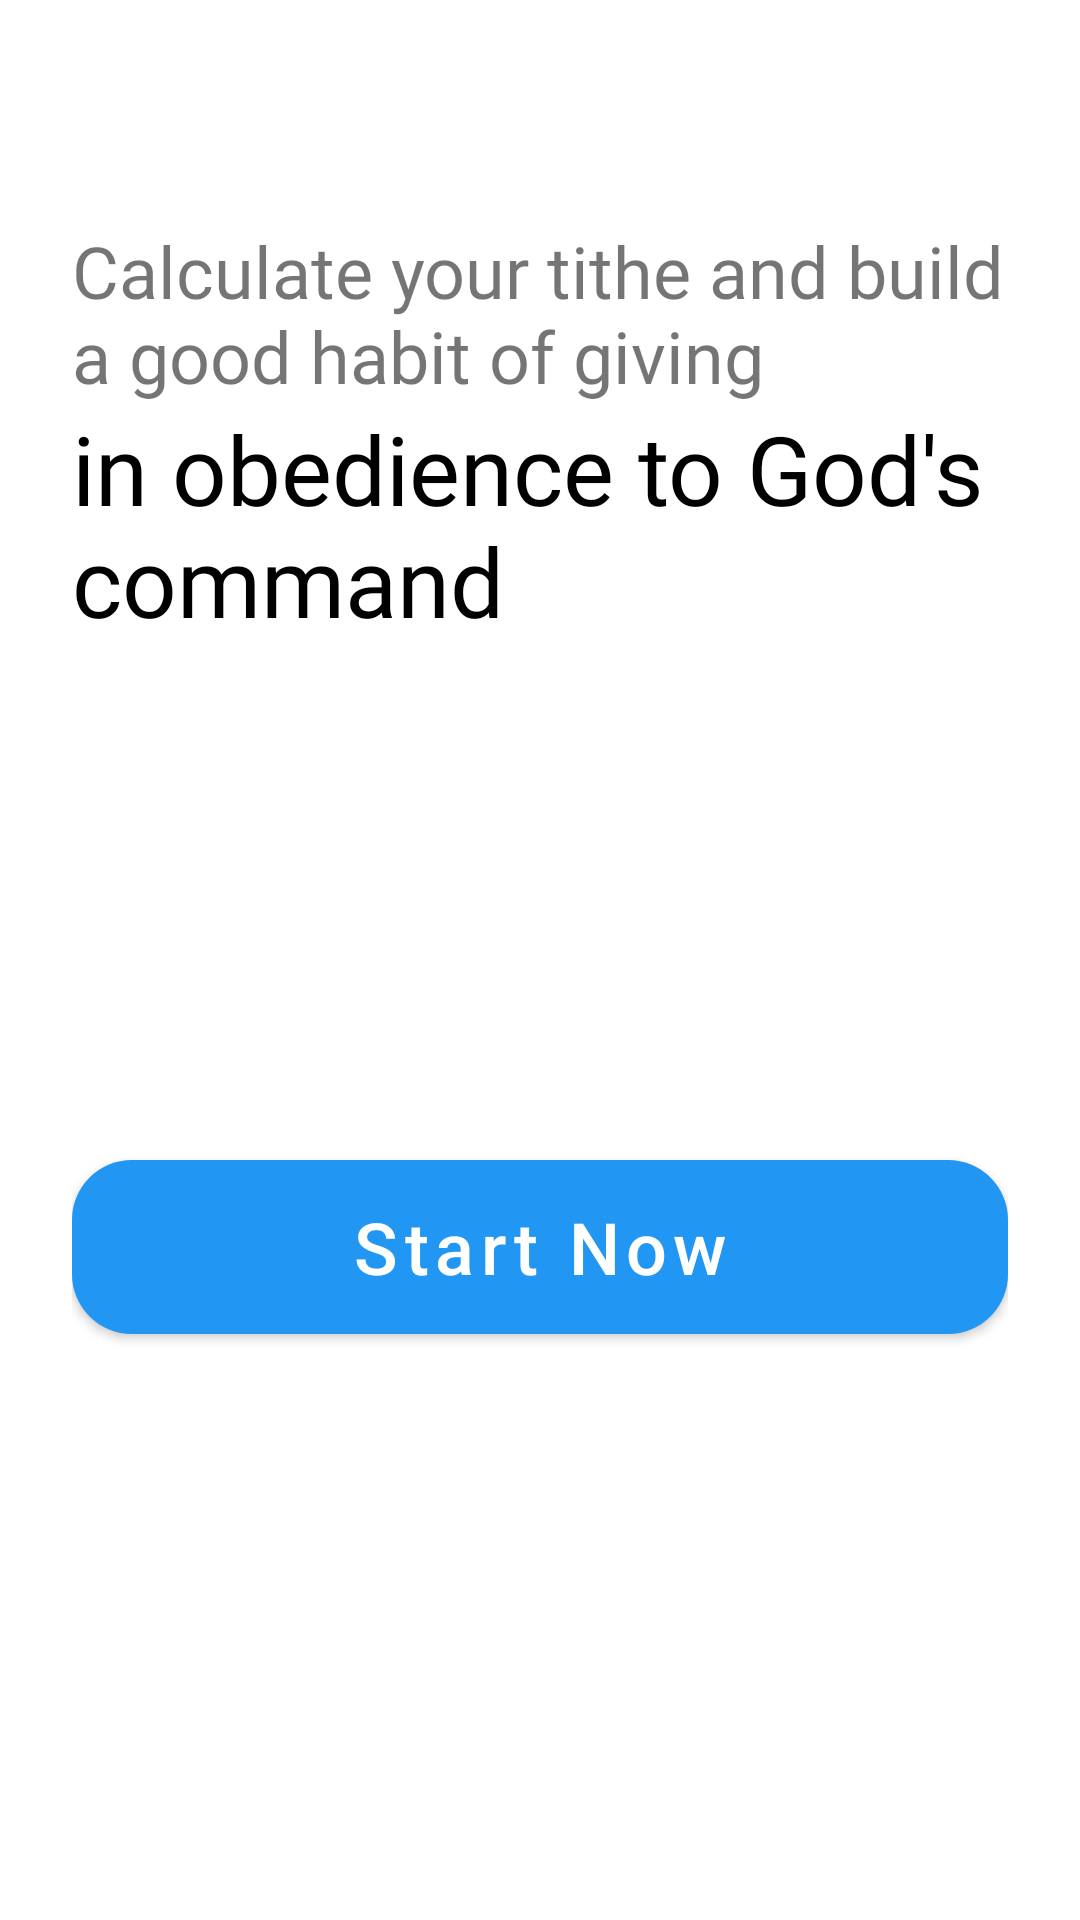

Reconstruct the res/layout file that produces this screen, plus the resources it refers to.
<!-- AndroidManifest.xml: application theme Theme.Tither -->
<!-- res/layout/activity_onboarding.xml -->
<?xml version="1.0" encoding="utf-8"?>
<androidx.constraintlayout.widget.ConstraintLayout xmlns:android="http://schemas.android.com/apk/res/android"
    xmlns:app="http://schemas.android.com/apk/res-auto"
    xmlns:tools="http://schemas.android.com/tools"
    android:layout_width="match_parent"
    android:layout_height="match_parent"
    android:padding="24dp"
    tools:context=".view.onboarding.OnboardingActivity">

    <TextView
        android:id="@+id/startDesc"
        android:layout_width="wrap_content"
        android:layout_height="wrap_content"
        android:layout_marginTop="50dp"
        android:fontFamily="@font/firasans_light"
        android:text="@string/calculate_your_tithe"
        android:textSize="24sp"
        android:textStyle="normal"
        app:layout_constraintEnd_toEndOf="parent"
        app:layout_constraintStart_toStartOf="parent"
        app:layout_constraintTop_toTopOf="parent" />

    <TextView
        android:id="@+id/semiDesc"
        android:layout_width="wrap_content"
        android:layout_height="wrap_content"
        android:fontFamily="@font/firasans_black"
        android:text="@string/in_obedience"
        android:textColor="@color/black"
        android:textSize="32sp"
        android:textStyle="normal"
        app:layout_constraintEnd_toEndOf="@+id/startDesc"
        app:layout_constraintStart_toStartOf="@+id/startDesc"
        app:layout_constraintTop_toBottomOf="@+id/startDesc" />


    <com.google.android.material.button.MaterialButton
        android:layout_width="match_parent"
        android:layout_height="wrap_content"
        android:minHeight="70dp"
        android:text="@string/start_now_label"
        android:textAllCaps="false"
        android:textSize="24sp"
        android:textStyle="normal"
        app:cornerRadius="20dp"
        app:layout_constraintBottom_toBottomOf="parent"
        app:layout_constraintEnd_toEndOf="parent"
        app:layout_constraintStart_toStartOf="parent"
        app:layout_constraintTop_toBottomOf="@+id/semiDesc" />
</androidx.constraintlayout.widget.ConstraintLayout>
<!-- resources referenced by this layout -->
<resources>
  <color name="black">#FF000000</color>
  <string name="calculate_your_tithe">Calculate your tithe and build a good habit of giving</string>
  <string name="in_obedience">in obedience to God\'s command</string>
  <string name="start_now_label">Start Now</string>
  <style name="Theme.Tither" parent="Theme.MaterialComponents.Light.NoActionBar">
          
          <item name="colorPrimary">@color/primaryColor</item>
          <item name="colorPrimaryVariant">@color/primaryDarkColor</item>
          <item name="colorOnPrimary">@color/white</item>
          
          <item name="colorSecondary">@color/secondaryColor</item>
          <item name="colorSecondaryVariant">@color/secondaryDarkColor</item>
          <item name="colorOnSecondary">@color/black</item>
          
          <item name="statusBarBackground">@color/white</item>
          <item name="statusBarForeground">@color/primaryDarkColor</item>
          <item name="android:windowLightStatusBar" tools:targetApi="m">true</item>
          <item name="android:statusBarColor" tools:targetApi="l">?attr/colorPrimaryVariant</item>
          
          <item name="android:windowBackground">@color/white</item>
          <item name="android:windowLayoutInDisplayCutoutMode" tools:targetApi="o_mr1">shortEdges</item>
  
          <item name="bottomSheetDialogTheme">@style/CustomBottomSheetDialog</item>
  
          <item name="android:actionOverflowButtonStyle">@style/SkrindOverflowButton</item>
          <item name="actionOverflowButtonStyle">@style/SkrindOverflowButton</item>
      </style>
  <color name="primaryColor">#2196f3</color>
  <color name="primaryDarkColor">#0069c0</color>
  <color name="white">#FFFFFFFF</color>
  <color name="secondaryColor">#fafafa</color>
  <color name="secondaryDarkColor">#c7c7c7</color>
  <style name="CustomBottomSheetDialog" parent="Theme.MaterialComponents.DayNight.BottomSheetDialog">
          <item name="bottomSheetStyle">@style/CustomBottomSheet</item>
      </style>
  <style name="SkrindOverflowButton" parent="Widget.AppCompat.ActionButton.Overflow">
          <item name="android:src">@drawable/ic_group_menu</item>
          <item name="android:tint">@color/overflow_button</item>
      </style>
  <style name="CustomBottomSheet" parent="Widget.MaterialComponents.BottomSheet">
          <item name="shapeAppearance">@style/CustomShapeAppearanceBottomSheetDialog</item>
      </style>
  <!-- drawable ic_group_menu (drawable) -->
  <vector xmlns:android="http://schemas.android.com/apk/res/android"
      android:width="8dp"
      android:height="26dp"
      android:tint="?attr/colorControlNormal"
      android:viewportWidth="8"
      android:viewportHeight="26">
      <path
          android:fillColor="#C4C4C4"
          android:pathData="M4.0002,3.0588m-3.0588,0a3.0588,3.0588 0,1 1,6.1176 0a3.0588,3.0588 0,1 1,-6.1176 0" />
      <path
          android:fillColor="#C4C4C4"
          android:pathData="M4.0002,13m-3.0588,0a3.0588,3.0588 0,1 1,6.1176 0a3.0588,3.0588 0,1 1,-6.1176 0" />
      <path
          android:fillColor="#C4C4C4"
          android:pathData="M4.0002,22.9411m-3.0588,0a3.0588,3.0588 0,1 1,6.1176 0a3.0588,3.0588 0,1 1,-6.1176 0" />
  </vector>
  <color name="overflow_button">#C4C4C4</color>
  <style name="CustomShapeAppearanceBottomSheetDialog" parent="">
          <item name="cornerFamily">rounded</item>
          <item name="cornerSizeTopRight">16dp</item>
          <item name="cornerSizeTopLeft">16dp</item>
          <item name="cornerSizeBottomRight">0dp</item>
          <item name="cornerSizeBottomLeft">0dp</item>
      </style>
</resources>
